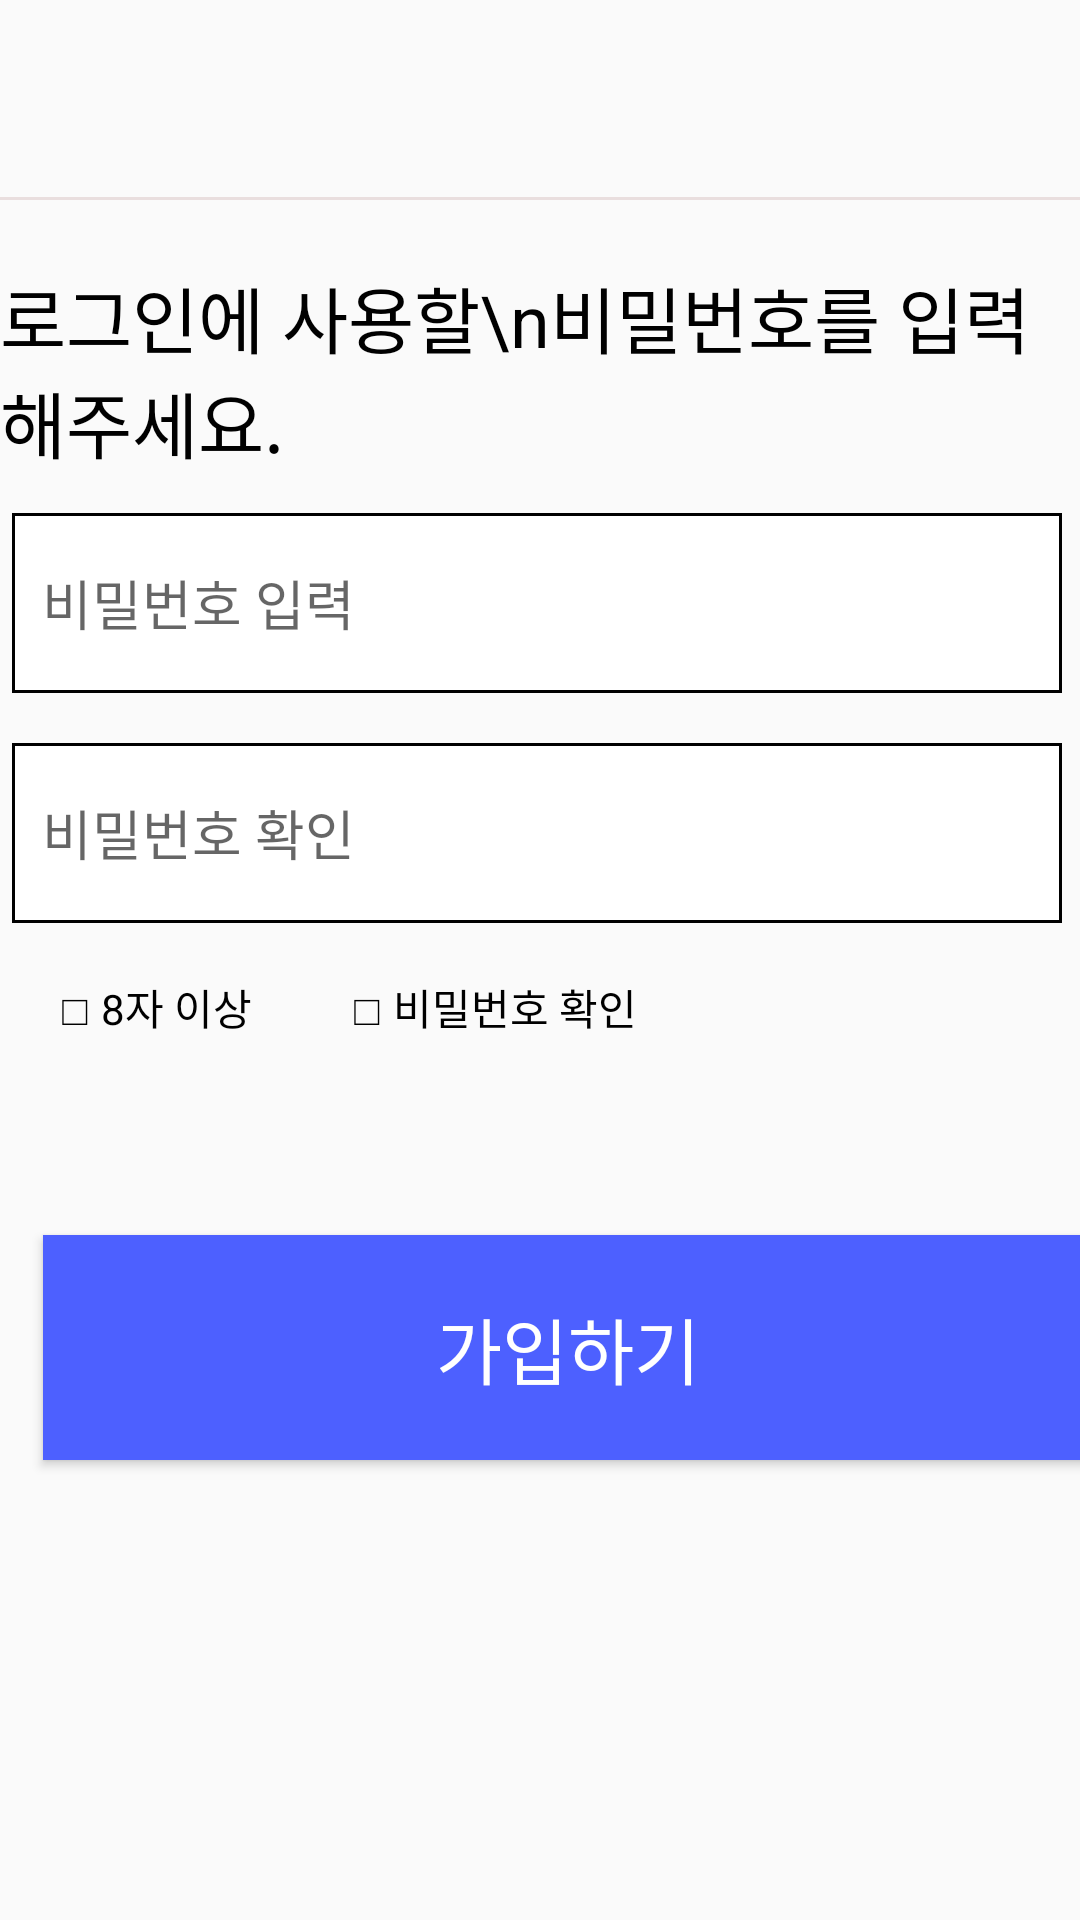

Android layout source for this screen:
<!-- AndroidManifest.xml: application theme Theme.NewRun -->
<!-- res/layout/activity_sign_up_pw.xml -->
<?xml version="1.0" encoding="utf-8"?>
<androidx.constraintlayout.widget.ConstraintLayout
    xmlns:android="http://schemas.android.com/apk/res/android"
    xmlns:tools="http://schemas.android.com/tools"
    xmlns:app="http://schemas.android.com/apk/res-auto"
    android:layout_width="match_parent"
    android:layout_height="match_parent"
    tools:context=".presentation.signup.SignUpPwActivity">

        <ImageButton
            android:id="@+id/btn_back"
            android:layout_width="36dp"
            android:layout_height="36dp"
            android:layout_marginStart="15dp"
            android:layout_marginTop="15dp"
            android:background="@android:color/transparent"
            android:scaleType="fitXY"
            android:src="@drawable/back_btn"
            app:layout_constraintBottom_toBottomOf="parent"
            app:layout_constraintEnd_toEndOf="parent"
            app:layout_constraintHorizontal_bias="0.002"
            app:layout_constraintStart_toStartOf="parent"
            app:layout_constraintTop_toTopOf="parent"
            app:layout_constraintVertical_bias="0.001" />

        <View
            android:id="@+id/contour"
            android:layout_width="match_parent"
            android:layout_height="1dp"
            android:background="#E9DEDE"
            app:layout_constraintBottom_toBottomOf="parent"
            app:layout_constraintEnd_toEndOf="parent"
            app:layout_constraintHorizontal_bias="0.0"
            app:layout_constraintStart_toStartOf="parent"
            app:layout_constraintTop_toBottomOf="@+id/btn_back"
            app:layout_constraintVertical_bias="0.024" />

        <TextView
            android:id="@+id/tv1"
            android:layout_width="wrap_content"
            android:layout_height="wrap_content"
            android:text="로그인에 사용할\n비밀번호를 입력해주세요."
            android:textColor="@color/black"
            android:textSize="24dp"
            app:layout_constraintBottom_toBottomOf="parent"
            app:layout_constraintEnd_toEndOf="parent"
            app:layout_constraintHorizontal_bias="0.152"
            app:layout_constraintStart_toStartOf="parent"
            app:layout_constraintTop_toTopOf="@+id/contour"
            app:layout_constraintVertical_bias="0.044" />

        <EditText
            android:id="@+id/text_input_signup_pw"
            android:layout_width="350dp"
            android:layout_height="60dp"
            android:background="@drawable/text_box"
            android:hint="비밀번호 입력"
            android:inputType="textPassword"
            android:padding="10dp"
            app:layout_constraintBottom_toBottomOf="parent"
            app:layout_constraintEnd_toEndOf="parent"
            app:layout_constraintHorizontal_bias="0.393"
            app:layout_constraintStart_toStartOf="parent"
            app:layout_constraintTop_toBottomOf="@+id/tv1"
            app:layout_constraintVertical_bias="0.031" />

        <EditText
            android:id="@+id/text_input_signup_pw_check"
            android:layout_width="350dp"
            android:layout_height="60dp"
            android:background="@drawable/text_box"
            android:hint="비밀번호 확인"
            android:inputType="textPassword"
            android:padding="10dp"
            app:layout_constraintBottom_toBottomOf="parent"
            app:layout_constraintEnd_toEndOf="parent"
            app:layout_constraintHorizontal_bias="0.393"
            app:layout_constraintStart_toStartOf="parent"
            app:layout_constraintTop_toBottomOf="@+id/text_input_signup_pw"
            app:layout_constraintVertical_bias="0.048" />

        <android.widget.Button
            android:id="@+id/btn_sign_up_complete"
            android:layout_width="350dp"
            android:layout_height="75dp"
            android:layout_marginStart="15dp"
            android:layout_marginTop="104dp"
            android:background="@drawable/border_radius_box_color"
            android:text="가입하기"
            android:textColor="@color/white"
            android:textSize="24dp"
            app:layout_constraintEnd_toEndOf="parent"
            app:layout_constraintHorizontal_bias="0.195"
            app:layout_constraintStart_toStartOf="parent"
            app:layout_constraintTop_toBottomOf="@+id/text_input_signup_pw_check" />

        <TextView
            android:id="@+id/check_7more"
            android:layout_width="wrap_content"
            android:layout_height="wrap_content"
            android:text="□ 8자 이상"
            android:textColor="@color/black"
            app:layout_constraintBottom_toTopOf="@+id/btn_sign_up_complete"
            app:layout_constraintEnd_toEndOf="parent"
            app:layout_constraintHorizontal_bias="0.067"
            app:layout_constraintStart_toStartOf="parent"
            app:layout_constraintTop_toBottomOf="@+id/text_input_signup_pw_check"
            app:layout_constraintVertical_bias="0.211" />

        <TextView
            android:id="@+id/chekc_pw_equal"
            android:layout_width="wrap_content"
            android:layout_height="wrap_content"
            android:text="□ 비밀번호 확인"
            android:textColor="@color/black"
            app:layout_constraintBottom_toTopOf="@+id/btn_sign_up_complete"
            app:layout_constraintEnd_toEndOf="parent"
            app:layout_constraintHorizontal_bias="0.183"
            app:layout_constraintStart_toEndOf="@+id/check_7more"
            app:layout_constraintTop_toTopOf="@+id/check_7more"
            app:layout_constraintVertical_bias="0.0" />
</androidx.constraintlayout.widget.ConstraintLayout>
<!-- resources referenced by this layout -->
<resources>
  <color name="black">#FF000000</color>
  <color name="white">#FFFFFFFF</color>
  <!-- drawable border_radius_box_color (drawable) -->
  <?xml version="1.0" encoding="utf-8"?>
  <shape
      xmlns:android="http://schemas.android.com/apk/res/android"
      android:shape="rectangle" >
  
      <solid android:color="#4D60FF" />
  </shape>
  <!-- drawable text_box (drawable) -->
  <shape xmlns:android="http://schemas.android.com/apk/res/android"
      android:shape="rectangle" >
      <solid android:color="#ffffff" />
      <stroke
          android:width="1dp"
          android:color="#000000" />
      <padding
          android:left="5dp"
          android:top="5dp"
          android:right="5dp"
          android:bottom="5dp" />
  </shape>
  <style name="Theme.NewRun" parent="Theme.AppCompat.DayNight.NoActionBar">
          
          <item name="android:windowActionBarOverlay">true</item>
          <item name="colorPrimary">@color/purple_500</item>
          <item name="colorPrimaryVariant">@color/purple_700</item>
          <item name="colorOnPrimary">@color/white</item>
          
          <item name="colorSecondary">@color/teal_200</item>
          <item name="colorSecondaryVariant">@color/teal_700</item>
          <item name="colorOnSecondary">@color/black</item>
          
          <item name="android:statusBarColor">@color/black</item>
          
      </style>
  <color name="purple_500">#FF6200EE</color>
  <color name="purple_700">#FF3700B3</color>
  <color name="teal_200">#FF03DAC5</color>
  <color name="teal_700">#FF018786</color>
</resources>
